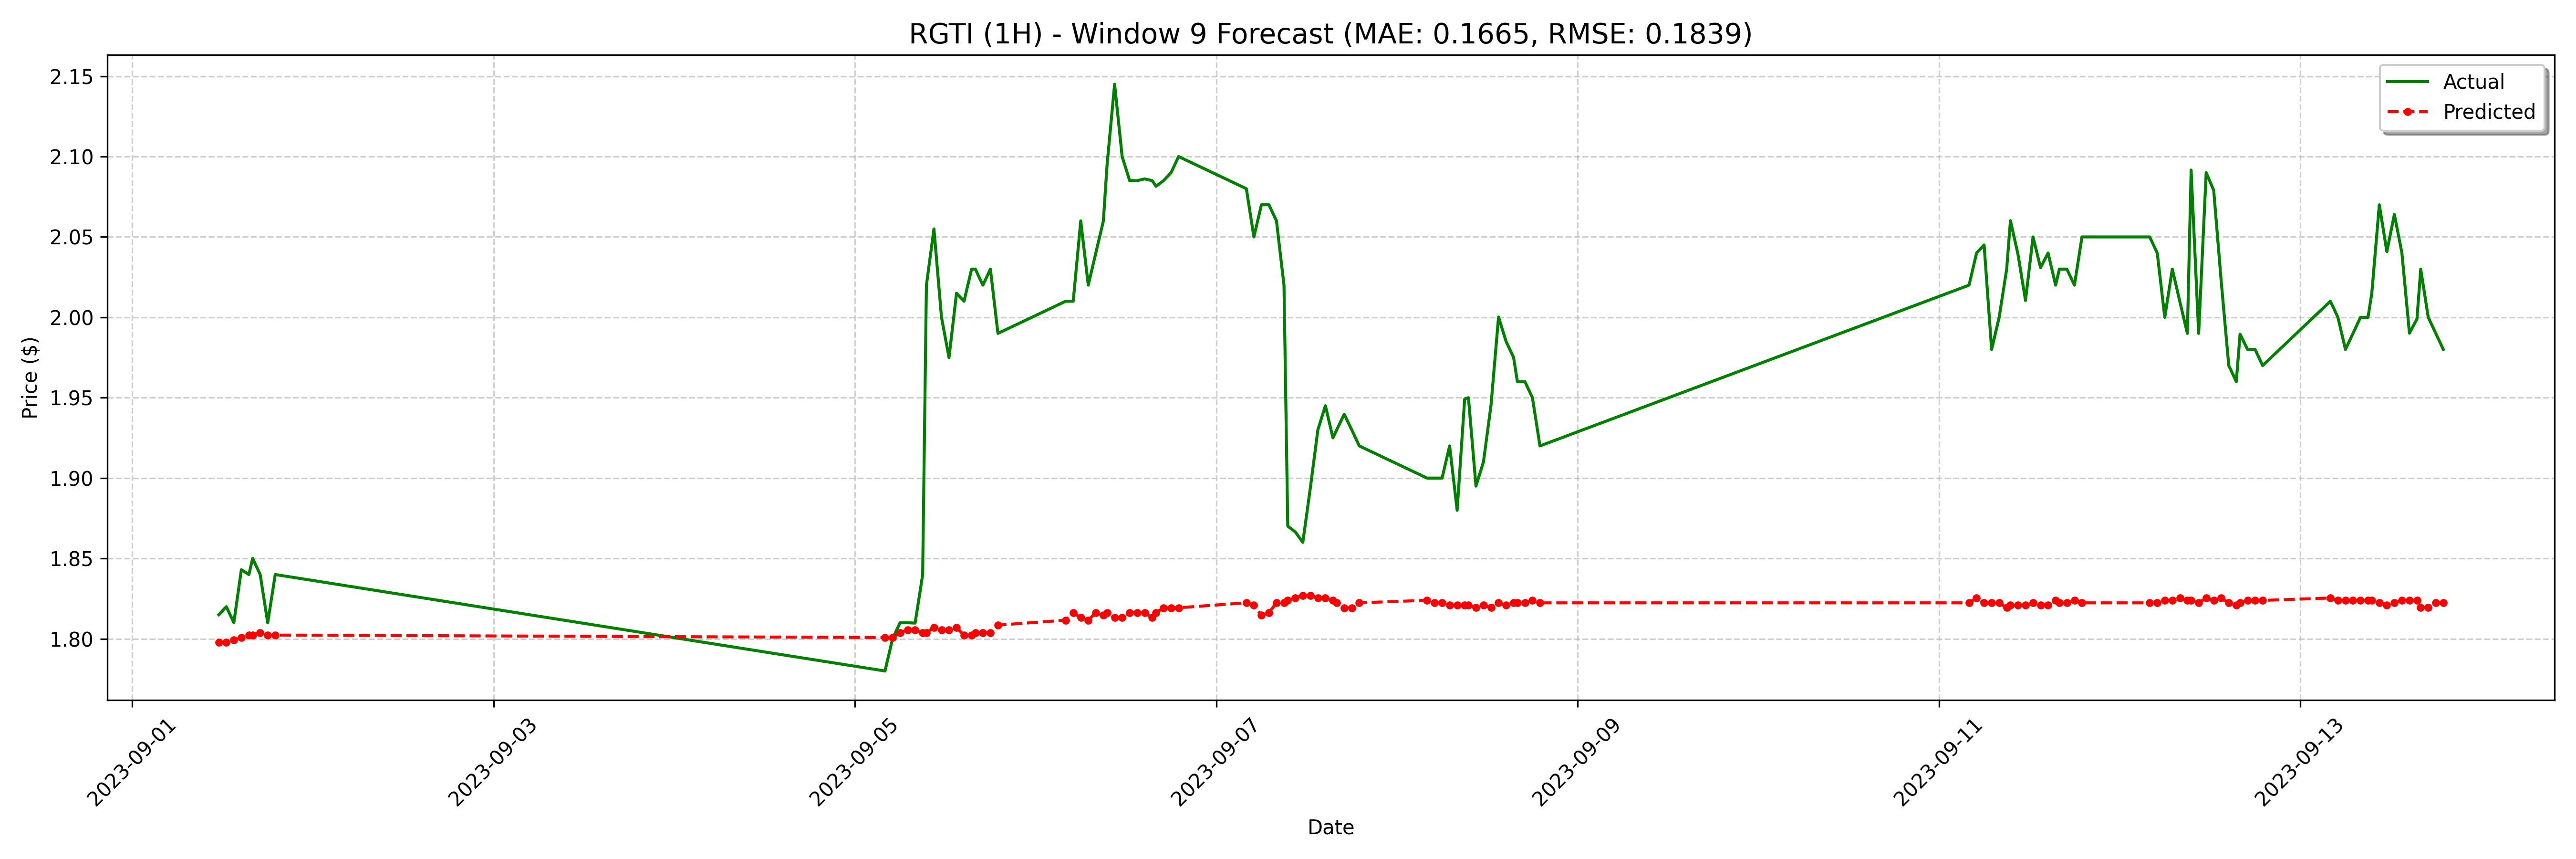

Values plotted in this chart, from the file beside it:
date, actual, forecast
2023-09-01 11:30:00-04:00, 1.815, 1.798
2023-09-01 12:30:00-04:00, 1.82, 1.798
2023-09-01 13:30:00-04:00, 1.81, 1.799
2023-09-01 14:30:00-04:00, 1.843, 1.801
2023-09-01 15:30:00-04:00, 1.84, 1.802
2023-09-01 16:00:00-04:00, 1.85, 1.802
2023-09-01 17:00:00-04:00, 1.84, 1.804
2023-09-01 18:00:00-04:00, 1.81, 1.802
2023-09-01 19:00:00-04:00, 1.84, 1.802
2023-09-05 04:00:00-04:00, 1.78, 1.801
2023-09-05 05:00:00-04:00, 1.8, 1.801
2023-09-05 06:00:00-04:00, 1.81, 1.804
2023-09-05 07:00:00-04:00, 1.81, 1.805
2023-09-05 08:00:00-04:00, 1.81, 1.805
2023-09-05 09:00:00-04:00, 1.84, 1.804
2023-09-05 09:30:00-04:00, 2.02, 1.804
2023-09-05 10:30:00-04:00, 2.055, 1.807
2023-09-05 11:30:00-04:00, 2, 1.805
2023-09-05 12:30:00-04:00, 1.975, 1.805
2023-09-05 13:30:00-04:00, 2.015, 1.807
2023-09-05 14:30:00-04:00, 2.01, 1.802
2023-09-05 15:30:00-04:00, 2.03, 1.802
2023-09-05 16:00:00-04:00, 2.03, 1.804
2023-09-05 17:00:00-04:00, 2.02, 1.804
2023-09-05 18:00:00-04:00, 2.03, 1.804
2023-09-05 19:00:00-04:00, 1.99, 1.809
2023-09-06 04:00:00-04:00, 2.01, 1.812
2023-09-06 05:00:00-04:00, 2.01, 1.816
2023-09-06 06:00:00-04:00, 2.06, 1.813
2023-09-06 07:00:00-04:00, 2.02, 1.812
2023-09-06 08:00:00-04:00, 2.04, 1.816
2023-09-06 09:00:00-04:00, 2.06, 1.815
2023-09-06 09:30:00-04:00, 2.095, 1.816
2023-09-06 10:30:00-04:00, 2.145, 1.813
2023-09-06 11:30:00-04:00, 2.1, 1.813
2023-09-06 12:30:00-04:00, 2.085, 1.816
2023-09-06 13:30:00-04:00, 2.085, 1.816
2023-09-06 14:30:00-04:00, 2.086, 1.816
2023-09-06 15:30:00-04:00, 2.085, 1.813
2023-09-06 16:00:00-04:00, 2.082, 1.816
2023-09-06 17:00:00-04:00, 2.085, 1.819
2023-09-06 18:00:00-04:00, 2.09, 1.819
2023-09-06 19:00:00-04:00, 2.1, 1.819
2023-09-07 04:00:00-04:00, 2.08, 1.822
2023-09-07 05:00:00-04:00, 2.05, 1.821
2023-09-07 06:00:00-04:00, 2.07, 1.815
2023-09-07 07:00:00-04:00, 2.07, 1.816
2023-09-07 08:00:00-04:00, 2.06, 1.822
2023-09-07 09:00:00-04:00, 2.02, 1.822
2023-09-07 09:30:00-04:00, 1.87, 1.824
2023-09-07 10:30:00-04:00, 1.867, 1.826
2023-09-07 11:30:00-04:00, 1.86, 1.827
2023-09-07 12:30:00-04:00, 1.894, 1.827
2023-09-07 13:30:00-04:00, 1.93, 1.826
2023-09-07 14:30:00-04:00, 1.945, 1.826
2023-09-07 15:30:00-04:00, 1.925, 1.824
2023-09-07 16:00:00-04:00, 1.93, 1.822
2023-09-07 17:00:00-04:00, 1.94, 1.819
2023-09-07 18:00:00-04:00, 1.93, 1.819
2023-09-07 19:00:00-04:00, 1.92, 1.822
... 68 more rows
